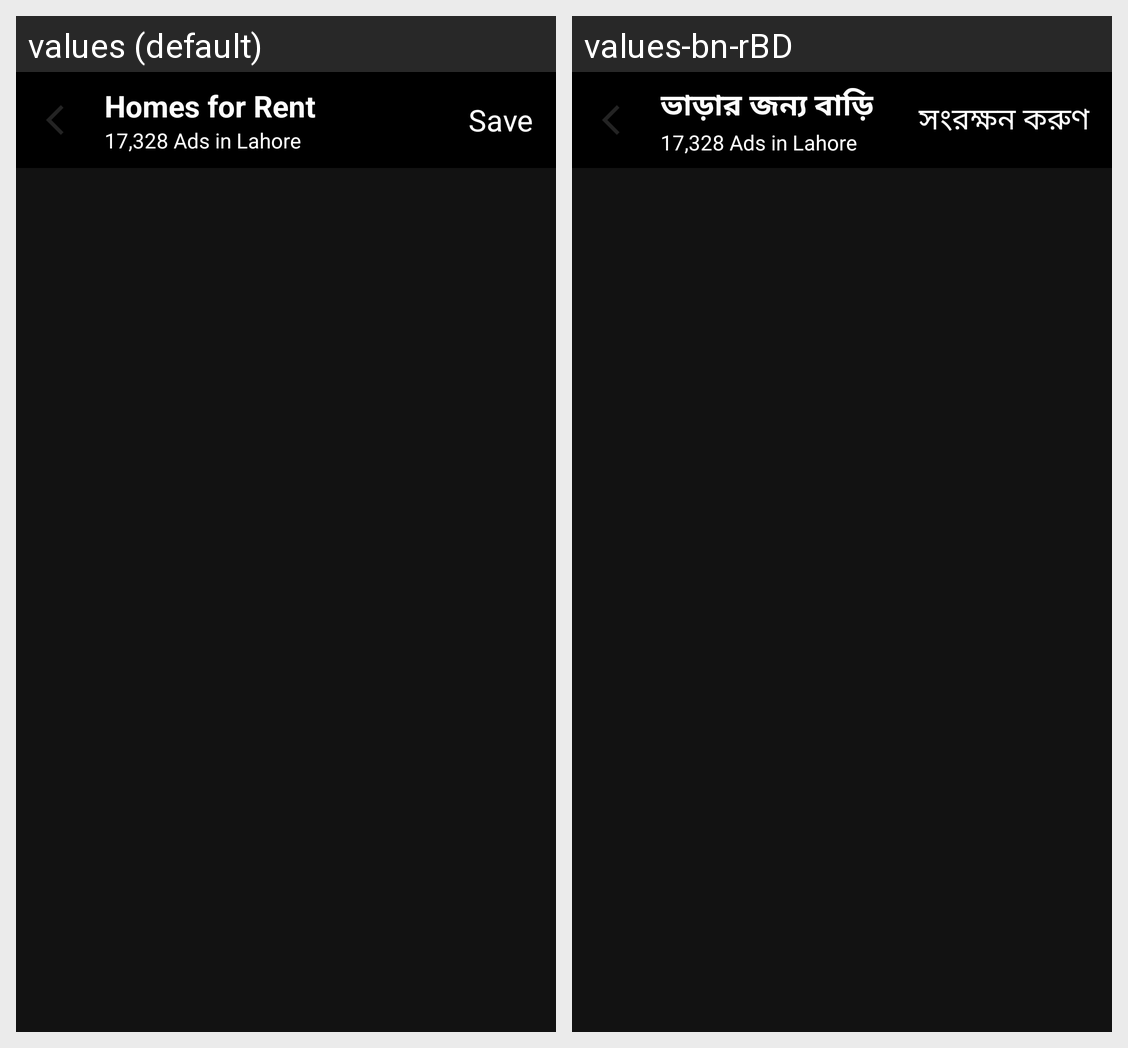

Here is an Android app screen in its default locale and in the app's own translations. Write out the translated-string differences for the strings that appear on this screen.
Android screen res/layout/activity_search_result.xml rendered under 2 locales, left to right: values (default), values-bn-rBD. Device: Nexus 5 (rendered at 1080×1920; each locale shown at half size, 540×960, under a caption strip naming it); theme Theme.AmarFlat.
Strings drawn on this screen, with the default value and each locale's value (text and hints the layout hard-codes, and strings that could not be matched under every locale, appear in the picture but are not listed):

homes_for_rent
  values: Homes for Rent
  values-bn-rBD: ভাড়ার জন্য বাড়ি

save
  values: Save
  values-bn-rBD: সংরক্ষন করুণ
